5-way image classification set "processed" from GitHub (rabia-senlik/Deep_learning_clasification); label vocabulary: crazing, inclusion, pitted surface, rolled-in scale, scratches.

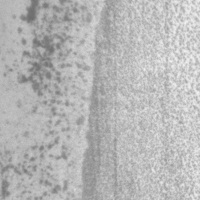
Label: pitted surface

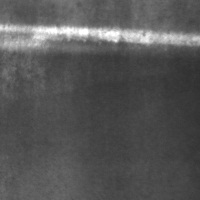
Label: scratches

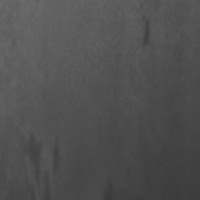
Label: inclusion

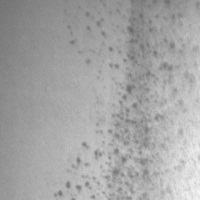
Label: pitted surface

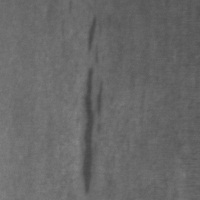
Label: inclusion

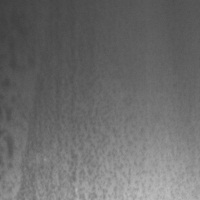
Label: pitted surface
